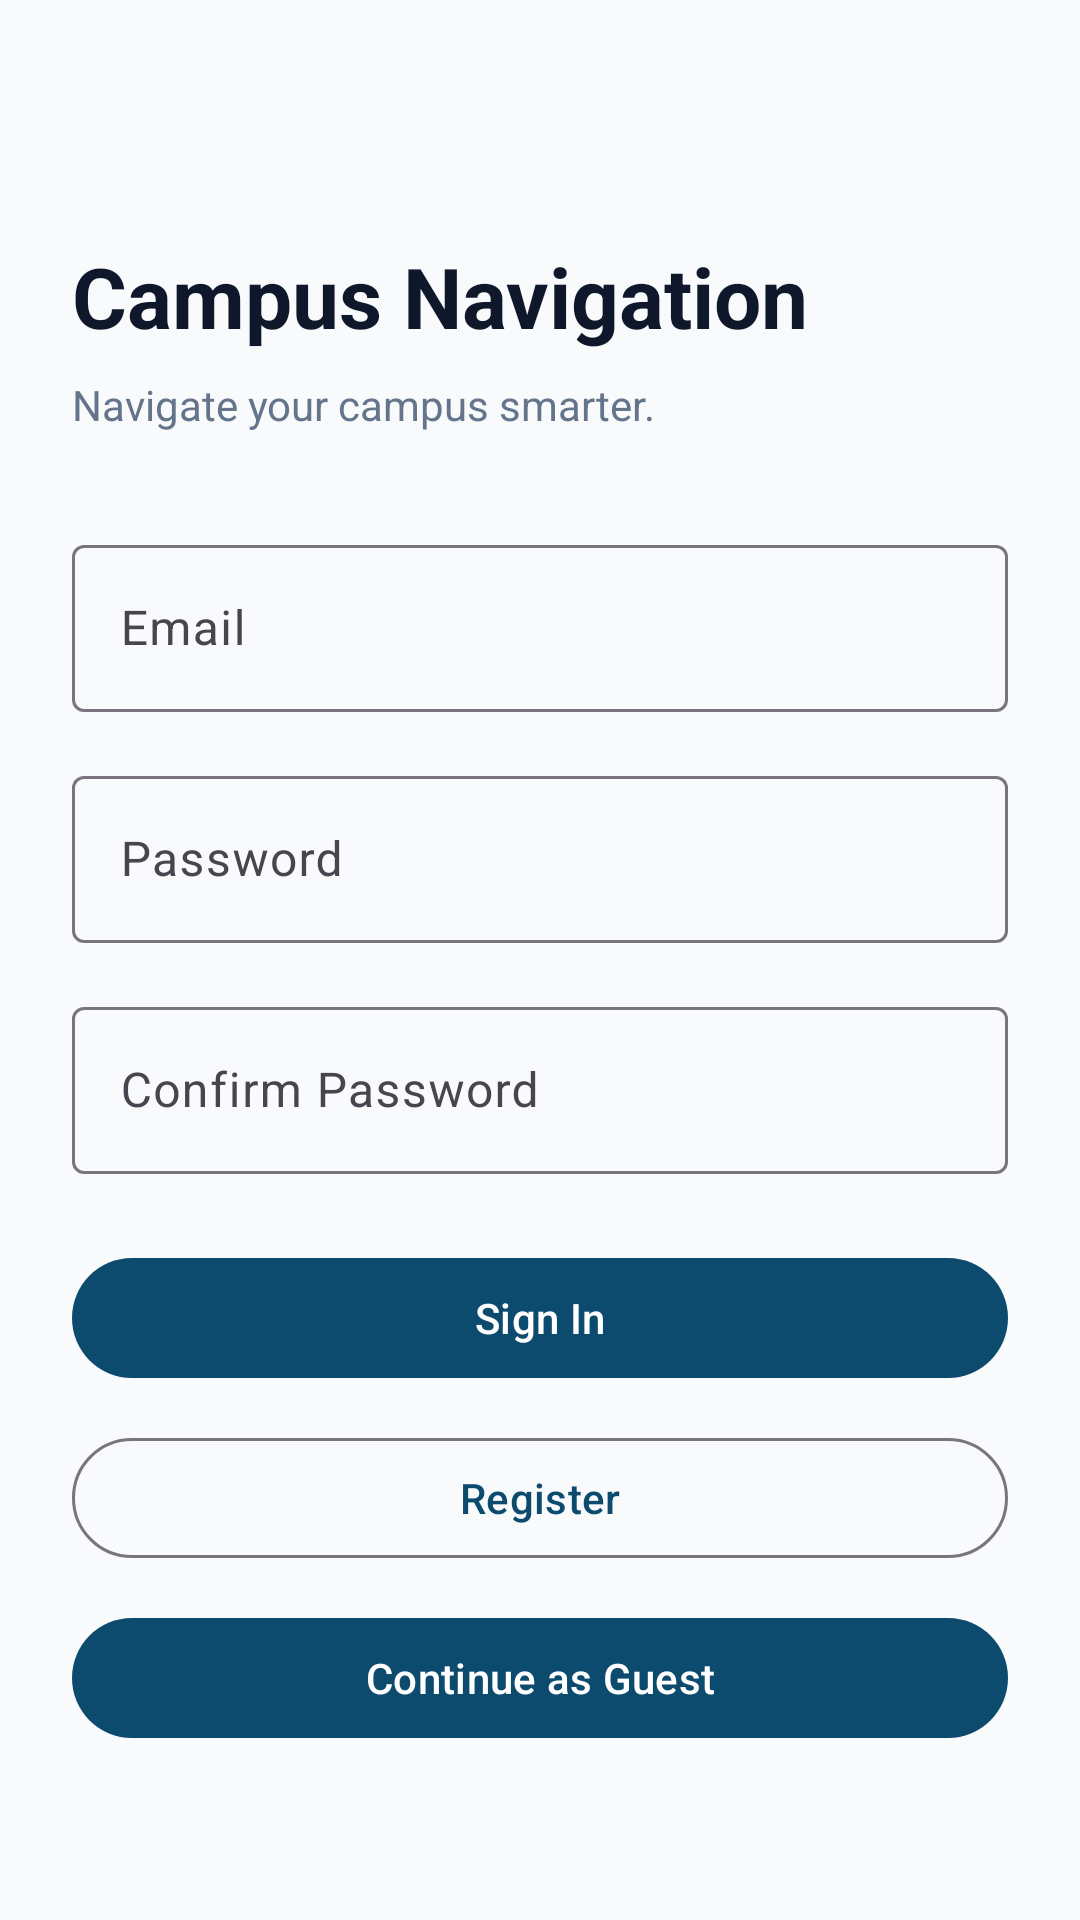

Reconstruct the res/layout file that produces this screen, plus the resources it refers to.
<!-- AndroidManifest.xml: application theme Theme.CampusNavigation -->
<!-- res/layout/activity_auth.xml -->
<?xml version="1.0" encoding="utf-8"?>
<ScrollView xmlns:android="http://schemas.android.com/apk/res/android"
    xmlns:app="http://schemas.android.com/apk/res-auto"
    android:layout_width="match_parent"
    android:layout_height="match_parent"
    android:background="@color/campus_surface">

    <androidx.constraintlayout.widget.ConstraintLayout
        android:layout_width="match_parent"
        android:layout_height="wrap_content"
        android:padding="24dp">

        <TextView
            android:id="@+id/authTitle"
            android:layout_width="wrap_content"
            android:layout_height="wrap_content"
            android:layout_marginTop="56dp"
            android:text="@string/app_name"
            android:textColor="@color/campus_text"
            android:textSize="28sp"
            android:textStyle="bold"
            app:layout_constraintStart_toStartOf="parent"
            app:layout_constraintTop_toTopOf="parent" />

        <TextView
            android:id="@+id/authSubtitle"
            android:layout_width="0dp"
            android:layout_height="wrap_content"
            android:layout_marginTop="8dp"
            android:text="@string/welcome_message"
            android:textColor="@color/campus_muted"
            app:layout_constraintEnd_toEndOf="parent"
            app:layout_constraintStart_toStartOf="parent"
            app:layout_constraintTop_toBottomOf="@id/authTitle" />

        <com.google.android.material.textfield.TextInputLayout
            android:id="@+id/emailInputLayout"
            android:layout_width="0dp"
            android:layout_height="wrap_content"
            android:layout_marginTop="32dp"
            app:layout_constraintEnd_toEndOf="parent"
            app:layout_constraintStart_toStartOf="parent"
            app:layout_constraintTop_toBottomOf="@id/authSubtitle">

            <com.google.android.material.textfield.TextInputEditText
                android:id="@+id/emailInput"
                android:layout_width="match_parent"
                android:layout_height="wrap_content"
                android:hint="@string/email"
                android:inputType="textEmailAddress" />
        </com.google.android.material.textfield.TextInputLayout>

        <com.google.android.material.textfield.TextInputLayout
            android:id="@+id/passwordInputLayout"
            android:layout_width="0dp"
            android:layout_height="wrap_content"
            android:layout_marginTop="16dp"
            app:layout_constraintEnd_toEndOf="parent"
            app:layout_constraintStart_toStartOf="parent"
            app:layout_constraintTop_toBottomOf="@id/emailInputLayout">

            <com.google.android.material.textfield.TextInputEditText
                android:id="@+id/passwordInput"
                android:layout_width="match_parent"
                android:layout_height="wrap_content"
                android:hint="@string/password"
                android:inputType="textPassword" />
        </com.google.android.material.textfield.TextInputLayout>

        <com.google.android.material.textfield.TextInputLayout
            android:id="@+id/confirmPasswordLayout"
            android:layout_width="0dp"
            android:layout_height="wrap_content"
            android:layout_marginTop="16dp"
            app:layout_constraintEnd_toEndOf="parent"
            app:layout_constraintStart_toStartOf="parent"
            app:layout_constraintTop_toBottomOf="@id/passwordInputLayout">

            <com.google.android.material.textfield.TextInputEditText
                android:id="@+id/confirmPasswordInput"
                android:layout_width="match_parent"
                android:layout_height="wrap_content"
                android:hint="@string/confirm_password"
                android:inputType="textPassword" />
        </com.google.android.material.textfield.TextInputLayout>

        <com.google.android.material.button.MaterialButton
            android:id="@+id/signInButton"
            android:layout_width="0dp"
            android:layout_height="wrap_content"
            android:layout_marginTop="24dp"
            android:text="@string/sign_in"
            app:layout_constraintEnd_toEndOf="parent"
            app:layout_constraintStart_toStartOf="parent"
            app:layout_constraintTop_toBottomOf="@id/confirmPasswordLayout" />

        <com.google.android.material.button.MaterialButton
            android:id="@+id/registerButton"
            style="@style/Widget.Material3.Button.OutlinedButton"
            android:layout_width="0dp"
            android:layout_height="wrap_content"
            android:layout_marginTop="12dp"
            android:text="@string/register"
            app:layout_constraintEnd_toEndOf="parent"
            app:layout_constraintStart_toStartOf="parent"
            app:layout_constraintTop_toBottomOf="@id/signInButton" />

        <com.google.android.material.button.MaterialButton
            android:id="@+id/guestButton"
            android:layout_width="0dp"
            android:layout_height="wrap_content"
            android:layout_marginTop="12dp"
            android:text="@string/continue_as_guest"
            app:layout_constraintEnd_toEndOf="parent"
            app:layout_constraintStart_toStartOf="parent"
            app:layout_constraintTop_toBottomOf="@id/registerButton" />

        <ProgressBar
            android:id="@+id/authProgress"
            android:layout_width="wrap_content"
            android:layout_height="wrap_content"
            android:layout_marginTop="16dp"
            android:visibility="gone"
            app:layout_constraintEnd_toEndOf="parent"
            app:layout_constraintStart_toStartOf="parent"
            app:layout_constraintTop_toBottomOf="@id/guestButton" />
    </androidx.constraintlayout.widget.ConstraintLayout>
</ScrollView>
<!-- resources referenced by this layout -->
<resources>
  <color name="campus_muted">#64748B</color>
  <color name="campus_surface">#F8FAFC</color>
  <color name="campus_text">#0F172A</color>
  <string name="app_name">Campus Navigation</string>
  <string name="confirm_password">Confirm Password</string>
  <string name="continue_as_guest">Continue as Guest</string>
  <string name="email">Email</string>
  <string name="password">Password</string>
  <string name="register">Register</string>
  <string name="sign_in">Sign In</string>
  <string name="welcome_message">Navigate your campus smarter.</string>
  <style name="Theme.CampusNavigation" parent="Theme.Material3.DayNight.NoActionBar">
          <item name="colorPrimary">@color/campus_primary</item>
          <item name="colorOnPrimary">@color/white</item>
          <item name="colorPrimaryContainer">@color/campus_primary_dark</item>
          <item name="colorSecondary">@color/campus_secondary</item>
          <item name="colorSurface">@color/campus_surface</item>
          <item name="android:statusBarColor">@color/campus_primary_dark</item>
          <item name="android:navigationBarColor">@color/campus_surface</item>
          <item name="android:windowLightStatusBar" tools:targetApi="23">false</item>
      </style>
  <color name="campus_primary">#0C4A6E</color>
  <color name="white">#FFFFFF</color>
  <color name="campus_primary_dark">#082F49</color>
  <color name="campus_secondary">#D97706</color>
</resources>
